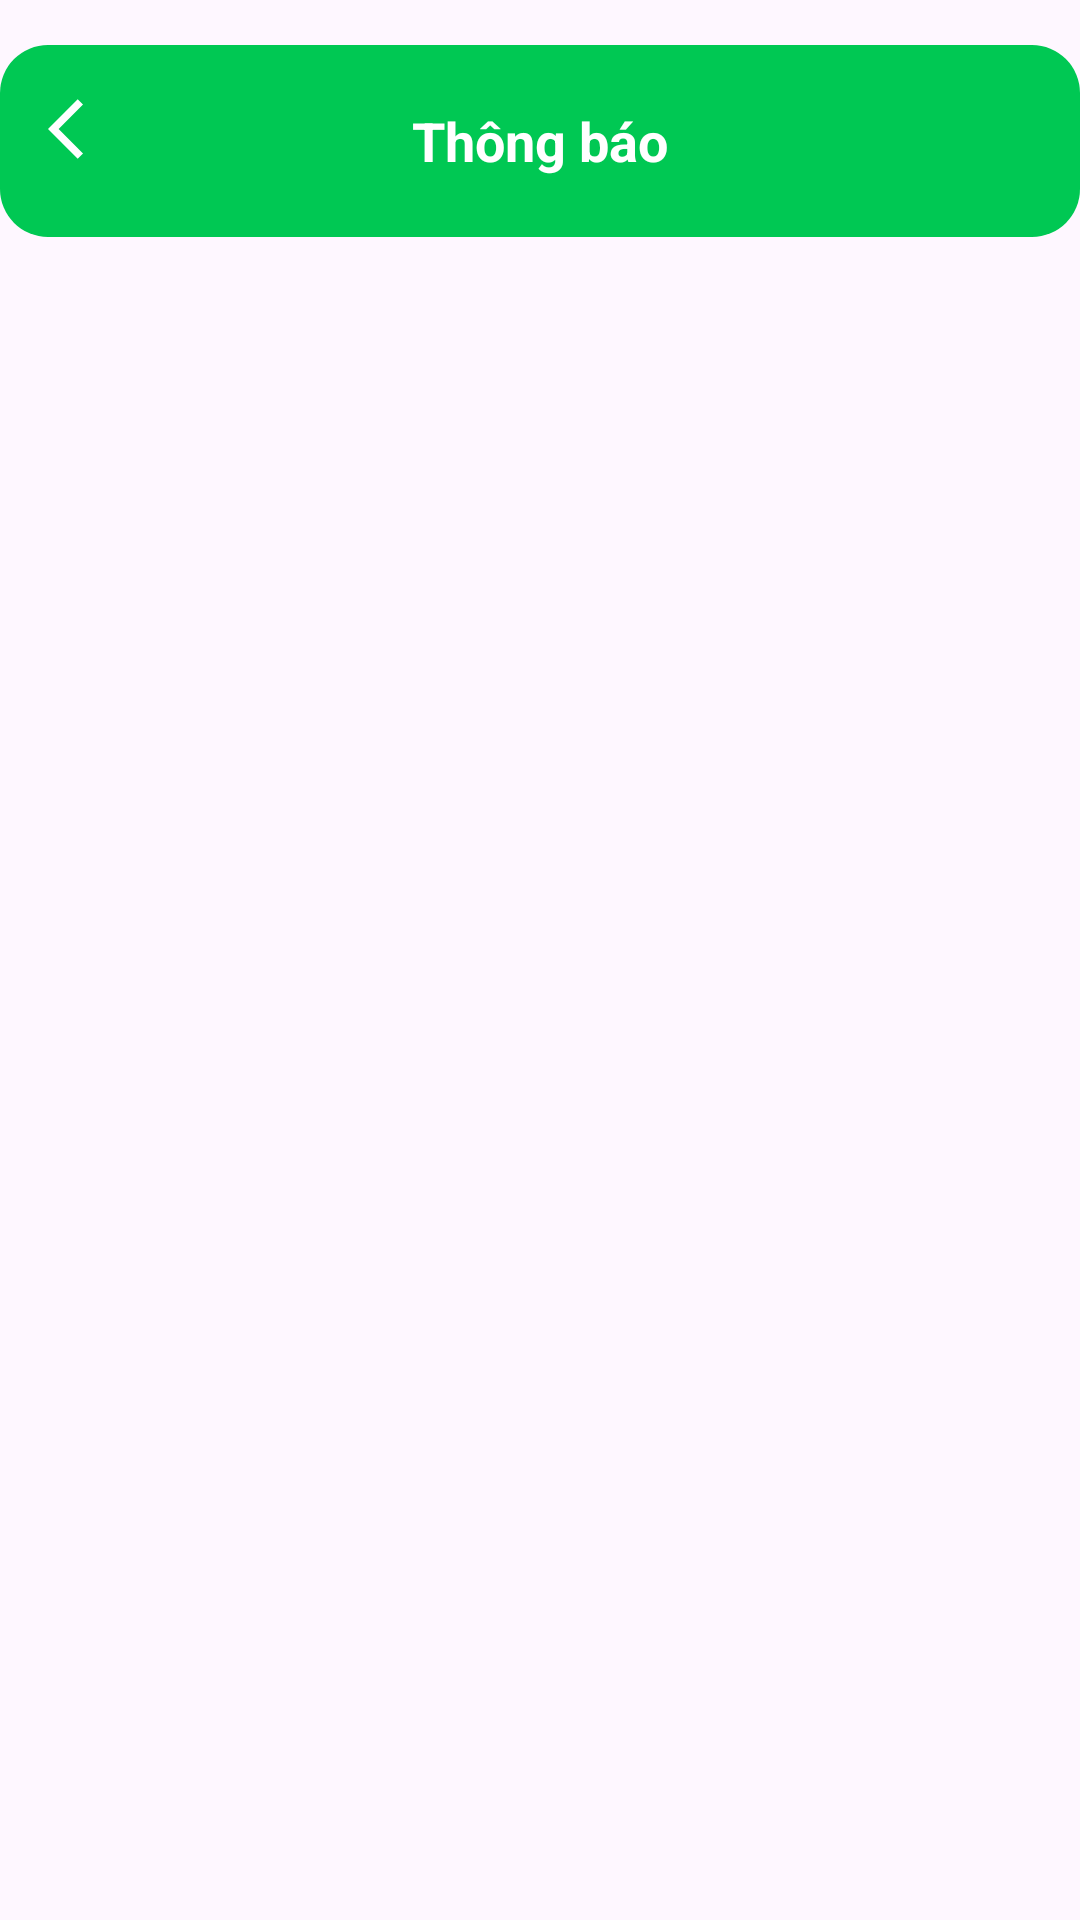

Here is an Android app screen rendered from its layout file. Give the layout XML and the strings, colors and styles it references.
<!-- AndroidManifest.xml: application theme Theme.FindLostItemsApp -->
<!-- res/layout/activity_notification.xml -->
<?xml version="1.0" encoding="utf-8"?>
<LinearLayout xmlns:android="http://schemas.android.com/apk/res/android"
    xmlns:app="http://schemas.android.com/apk/res-auto"
    xmlns:tools="http://schemas.android.com/tools"
    android:id="@+id/main"
    android:layout_width="match_parent"
    android:layout_height="match_parent"
    android:paddingTop="15dp"
    android:orientation="vertical"
    tools:context=".pages.search.SearchActivity">

    <androidx.appcompat.widget.Toolbar
        android:id="@+id/toolbar"
        android:layout_width="match_parent"
        android:layout_height="?attr/actionBarSize"
        android:background="@drawable/toolbar_background"
        app:navigationIcon="@drawable/baseline_arrow_back_ios_24"
        app:theme="@style/Theme.Design.NoActionBar">

        <TextView
            android:id="@+id/toolbar_title"
            android:layout_width="wrap_content"
            android:layout_height="match_parent"
            android:layout_gravity="center"
            android:gravity="center"
            android:text="Thông báo"
            android:textColor="@android:color/white"
            android:textSize="18sp"
            android:textStyle="bold" />
    </androidx.appcompat.widget.Toolbar>

    

    
    <androidx.recyclerview.widget.RecyclerView
        android:id="@+id/recyclerViewNotifications"
        android:layout_width="match_parent"
        android:layout_height="match_parent"
        android:layout_marginTop="10dp"
        android:layout_marginEnd="0dp"
        android:clipToPadding="false"
        android:padding="12dp" />

    <com.google.android.material.bottomnavigation.BottomNavigationView
        android:id="@+id/bottomNav"
        android:layout_width="match_parent"
        android:layout_height="wrap_content"
        android:background="@color/white"
        android:elevation="8dp"
        app:itemIconTint="@color/bottom_nav_selector"
        app:itemTextColor="@color/bottom_nav_selector"
        app:labelVisibilityMode="labeled"
        app:menu="@menu/bottom_nav_menu" />

</LinearLayout>
<!-- resources referenced by this layout -->
<resources>
  <color name="white">#FFFFFF</color>
  <!-- drawable baseline_arrow_back_ios_24 (drawable) -->
  <vector xmlns:android="http://schemas.android.com/apk/res/android" android:autoMirrored="true" android:height="24dp" android:tint="@color/white" android:viewportHeight="24" android:viewportWidth="24" android:width="24dp">
  
      <path android:fillColor="@android:color/white" android:pathData="M11.67,3.87L9.9,2.1 0,12l9.9,9.9 1.77,-1.77L3.54,12z"/>
  
  </vector>
  <!-- drawable toolbar_background (drawable) -->
  <shape xmlns:android="http://schemas.android.com/apk/res/android"
      android:shape="rectangle">
      <solid android:color="@color/button_green" />
      <corners android:radius="16dp" />
  </shape>
  <style name="Theme.FindLostItemsApp" parent="Base.Theme.FindLostItemsApp" />
  <color name="button_green">#00C853</color>
  <style name="Base.Theme.FindLostItemsApp" parent="Theme.Material3.DayNight.NoActionBar">
          
          
          <item name="colorButtonNormal">@android:color/transparent</item>
          <item name="buttonStyle">@style/CustomButton</item>
  
      </style>
  <style name="CustomButton" parent="Widget.Material3.Button">
          <item name="backgroundTint">@null</item>
          <item name="android:backgroundTint">@null</item>
          <item name="android:insetLeft">0dp</item>
          <item name="android:insetRight">0dp</item>
      </style>
</resources>
